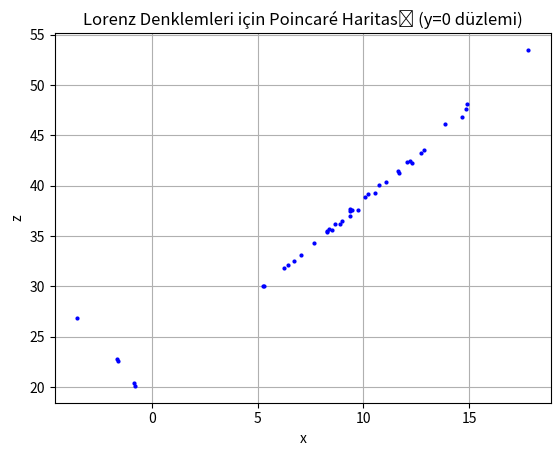

This chart was generated by the following Python code:
import numpy as np
import matplotlib.pyplot as plt


def lorenz_poincare_plotter(x0=np.array([0.1, 0.1, 0.1]),
                            dt=0.01,
                            nt=10000):
    def lorenz(x, y, z, a=10, b=8 / 3, c=28):
        dx_dt = a * (y - x)
        dy_dt = x * (c - z) - y
        dz_dt = x * y - b * z
        return np.array([dx_dt, dy_dt, dz_dt])

        # Zaman dizisi ve faz uzayı

    t = np.arange(0, nt * dt, dt)
    x = np.zeros((nt, 3))
    x[0] = x0

    # Poincaré haritası
    poincare_map = []

    # Zaman entegrasyonu ve Poincaré haritası hesaplaması
    for i in range(1, nt):
        x[i] = x[i - 1] + dt * lorenz(*x[i - 1])
        # Poincaré kesiti y=0 düzlemi
        if x[i - 1, 1] > 0 and x[i, 1] <= 0:
            poincare_map.append(x[i])

    poincare_map = np.array(poincare_map)

    # Poincaré haritasını çiz
    plt.plot(poincare_map[:, 0], poincare_map[:, 2], 'bo', markersize=2)
    plt.xlabel('x')
    plt.ylabel('z')
    plt.title('Lorenz Denklemleri için Poincaré Haritası (y=0 düzlemi)')
    plt.grid(True)
    plt.show()


lorenz_poincare_plotter()